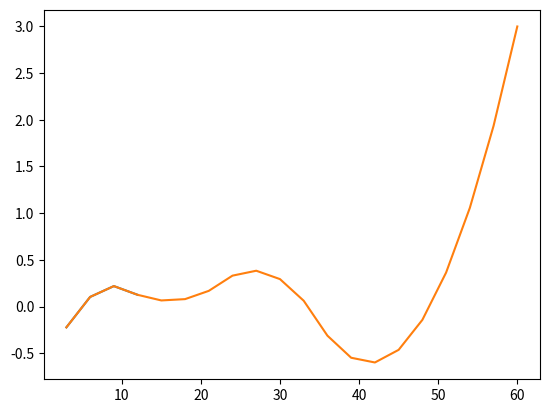

This chart was generated by the following Python code:
import numpy as np
import collections
import matplotlib.pyplot as plt
import scipy.interpolate
import scipy.optimize
import sympy

L3 = -0.2233
L6 = -0.0633
L9 = 0.1000
L12 = 0.3000

S1 = 0.167
S2 = 0.785
S3 = 1.063
S5 = 1.242

L3_6 = 4.0*(-L3 + 2.0*L6)/(L3 + 4.0)

def DCounter(i, L):
    if i == 0:
        D = 1/(1+0.25*L[i])
    else:
        c = DCounter(i-1, L)
        k = (i+1)%4
        if (i+1)%4 == 0:
            k = 4
        D = c/(1+0.25*k*L[i])
    return D
    
def firstYear(L3, L3_6, x):
    f = scipy.interpolate.interp1d([3, 6, 12],[L3, L3_6, x], 'quadratic')
    L6_9 = f(9)
    D3 = 1/(1+0.25*L3)
    D6 = D3/(1+0.5*L3_6)
    D9 = D6/(1+0.75*L6_9)
    D12 = D9/(1+x)
    return D12

D12 = 1/(1+L12)
L9_12 = scipy.optimize.broyden1(lambda x: firstYear(L3, L3_6, x) - D12, 1.0, f_tol = 1e-6)

f = scipy.interpolate.interp1d([3,6,12],[L3, L3_6, L9_12], 'quadratic')
tenors1Y = [3, 6, 9, 12]
curve1Y = f(tenors1Y)
plt.plot(tenors1Y, curve1Y)

def secondYear(x, S2, L):
    D12 = DCounter(3, L)
    f = scipy.interpolate.interp1d([3, 6, 9, 12, 24], np.append(L, x), 'quadratic')
    
    D15 = D12/(1+0.25*f(15))
    D18 = D15/(1+0.5*f(18))
    D21 = D18/(1+0.75*f(21))
    D24 = D21/(1+x)
    
    return 0.25*S2*(D15 + D18 + D21 + D24) - 1 + D24 

 
L24 = scipy.optimize.broyden1(lambda x: secondYear(x, S2, curve1Y), 1.0, f_tol = 1e-6)
f = scipy.interpolate.interp1d([3, 6, 9, 12, 24], np.append(curve1Y, L24), 'quadratic')
tenors2Y = [3, 6, 9, 12, 15, 18, 21, 24]
curve2Y = f(tenors2Y)

def thirdYear(x, S3, L):
    D24 = DCounter(7, L)
    f = scipy.interpolate.interp1d([3, 6, 9, 12, 15, 18, 21, 24, 36], np.append(L, x), 'quadratic')
    
    D27 = D24/(1+0.25*f(27))
    D30 = D27/(1+0.5*f(30))
    D33 = D30/(1+0.75*f(33))
    D36 = D33/(1+x)
    return 0.25*S3*(D27 + D30 + D33 + D36) - 1 + D36

L36 = scipy.optimize.broyden1(lambda x: thirdYear(x, S3, curve2Y), 0.5, f_tol = 1e-6)
f = scipy.interpolate.interp1d([3, 6, 9, 12, 15, 18, 21, 24, 36], np.append(curve2Y, L36), 'quadratic')
tenors3Y = [i for i in range(3, 39, 3)] # до 36
curve3Y = f(tenors3Y)

def fifthYear(x, S5, L):
    D36 = DCounter(11, L)
    index = [i for i in range(3, 39, 3)] # до 36
    f = scipy.interpolate.interp1d(np.append(index, 60), np.append(L, x), 'quadratic')
    
    D39 = D36/(1+0.25*f(39))
    D42 = D39/(1+0.5*f(42))
    D45 = D42/(1+0.75*f(45))
    D48 = D45/(1+f(48))
    
    D51 = D48/(1+0.25*f(51))
    D54 = D51/(1+0.5*f(54))
    D57 = D54/(1+0.75*f(57))
    D60 = D57/(1+x)
    
    return 0.25*S5*(D51 + D54 + D57 + D60) - 1 + D60

index = [i for i in range(3, 39, 3)] # до 36
L60 = scipy.optimize.broyden1(lambda x: fifthYear(x, S5, curve3Y), 1.0, f_tol = 1e-6)
f = scipy.interpolate.interp1d(np.append(index, 60), np.append(curve3Y, L60), 'quadratic')
tenors5Y = [i for i in range(3, 63, 3)] # до 60
curve5Y = f(tenors5Y)
plt.plot(tenors5Y, curve5Y)
